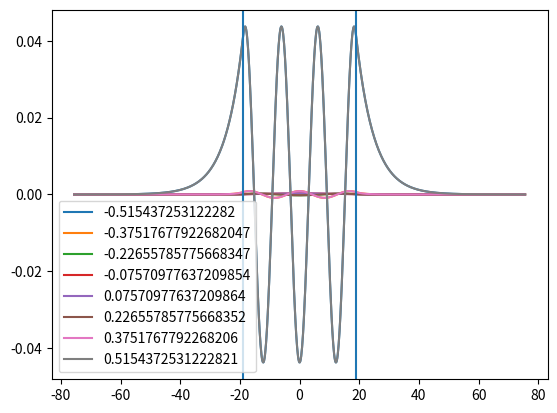

The script that saved this image:
from math import sin, cos, sqrt, exp
import numpy as np
import scipy.optimize as opt
import matplotlib.pyplot as plt

hbar = 1.
m_e = 1.
a_0 = 1.
Hartree = 1.
eV = Hartree / 27.211386
Ang = a_0 / 0.529177210

V0 = 4. * eV  # hartree
L = 20. * Ang  # bohr

t = 2 * m_e * V0 / (hbar ** 2)


def psi(x, k, kappa, coef):
    if x < -L/2.:
        return exp(kappa*x)
    if -L/2. <= x <= L/2.:
        return coef*cos(k*x)
    if L/2. < x:
        return exp(-kappa*x)

def matchEven(k):
    return k * sin(k * L / 2) - sqrt(t - k ** 2) * cos(k * L / 2)

def matchOdd(k):
    return k * cos(k * L / 2) + sqrt(t - k ** 2) * sin(k * L / 2)

def solver(space, fun):
    sol = []
    tt = fun(space)
    A = tt[:-1]
    B = tt[1:]
    sgn = np.sign(A*B)
    for i in range(len(sgn)):
        if sgn[i] == -1.:
            ttt = opt.bisect(fun,space[i],space[i+1])
            if ttt!=0:
                sol.append(ttt)
    return np.array(sol)

def kappa(k):
    return sqrt(t-k**2)

# matchOddV = np.vectorize(matchOdd)
matchEvenV = np.vectorize(matchEven)
kappaV = np.vectorize(kappa)

K = np.linspace(-sqrt(t), sqrt(t), 100, True)

kEven = solver(K, matchEvenV)
kappaEven = kappaV(kEven)
coeffEven = np.exp(-kappaEven*L/2)/np.cos(kEven*L/2)

# print coeffEven

psiV = np.vectorize(psi)

# print psiV(L/4, kEven, kappaEven, coeffEven)

#
X = np.linspace(-2*L,2*L,1000,True)
for i in range(len(kappaEven)):
    Y = psiV(X, kEven[i], kappaEven[i], coeffEven[i])
# print Y
    plt.plot(X,Y,label=str(kEven[i]))
plt.axvline(-L/2)
plt.axvline(L/2)
plt.legend(loc='best')
plt.show()








# kOdd = solver(K, matchOddV)
# kappaOdd = kappaV(kOdd)
# coeffOdd = np.exp(-kappaOdd*L/2)/np.sin(kOdd*L/2)



# psiEven = lambda x: psi(x,kEven[0],kappaEven[0],coeffEven[0])

# psiEvenV = np.vectorize(psiEven)
# Y = np.transpose(Y)
# print Y[0]
# print kEven
# print len(kEven)
# print kOdd
# print len(kOdd)
# eK = match_evenV(K)
# oK = match_oddV(K)
# plt.plot(K, eK)
# plt.plot(K, oK)
# plt.show()
# print V0
# print L
